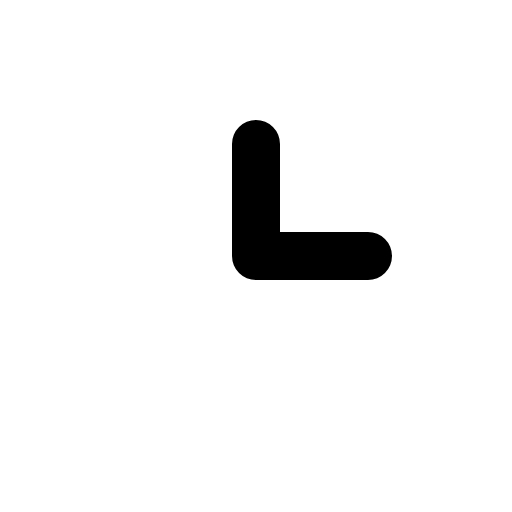
t = 0.00 s
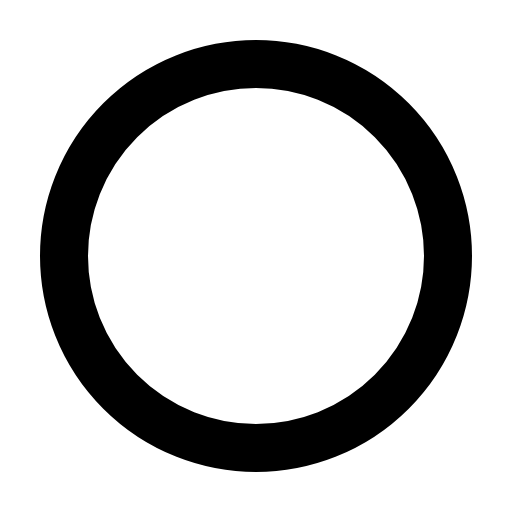
t = 0.30 s
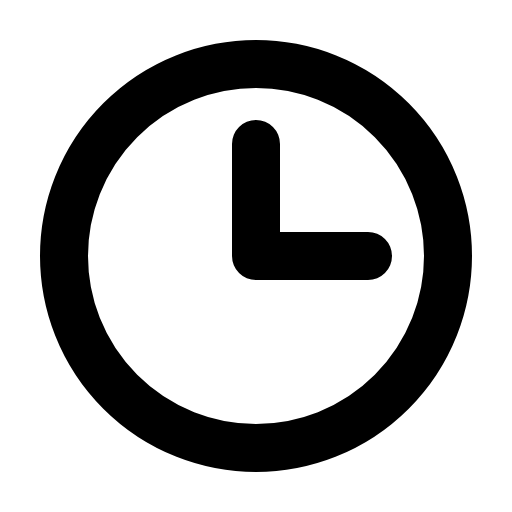
t = 0.68 s
t = 1.05 s: frame unchanged from t = 0.68 s, image omitted
t = 1.43 s: frame unchanged from t = 0.68 s, image omitted

The animated SVG that drew these frames (rendered in a browser with its animation timeline set to each time). Animation: 1 CSS @keyframes rule; one cycle of 1.80 s, repeats indefinitely.

<svg xmlns="http://www.w3.org/2000/svg" viewBox="0 0 256 256">
  <style>
    .draw-line {
      stroke-dasharray: 2000;
      stroke-dashoffset: 0;
    }
    svg:hover .draw-line {
      animation: phosphor-draw-in 1.5s ease-in-out infinite alternate;
    }
    @keyframes phosphor-draw-in {
      0%   { stroke-dashoffset: 2000; }
      100% { stroke-dashoffset: 0; }
    }
  </style><rect width="256" height="256" fill="none"/><circle cx="128" cy="128" r="96" fill="none" stroke="currentColor" stroke-linecap="round" stroke-linejoin="round" stroke-width="24" class="draw-line" pathLength="1" style="animation-delay: 0s"/><polyline points="128 72 128 128 184 128" fill="none" stroke="currentColor" stroke-linecap="round" stroke-linejoin="round" stroke-width="24" class="draw-line" pathLength="1" style="animation-delay: 0.3s"/></svg>
